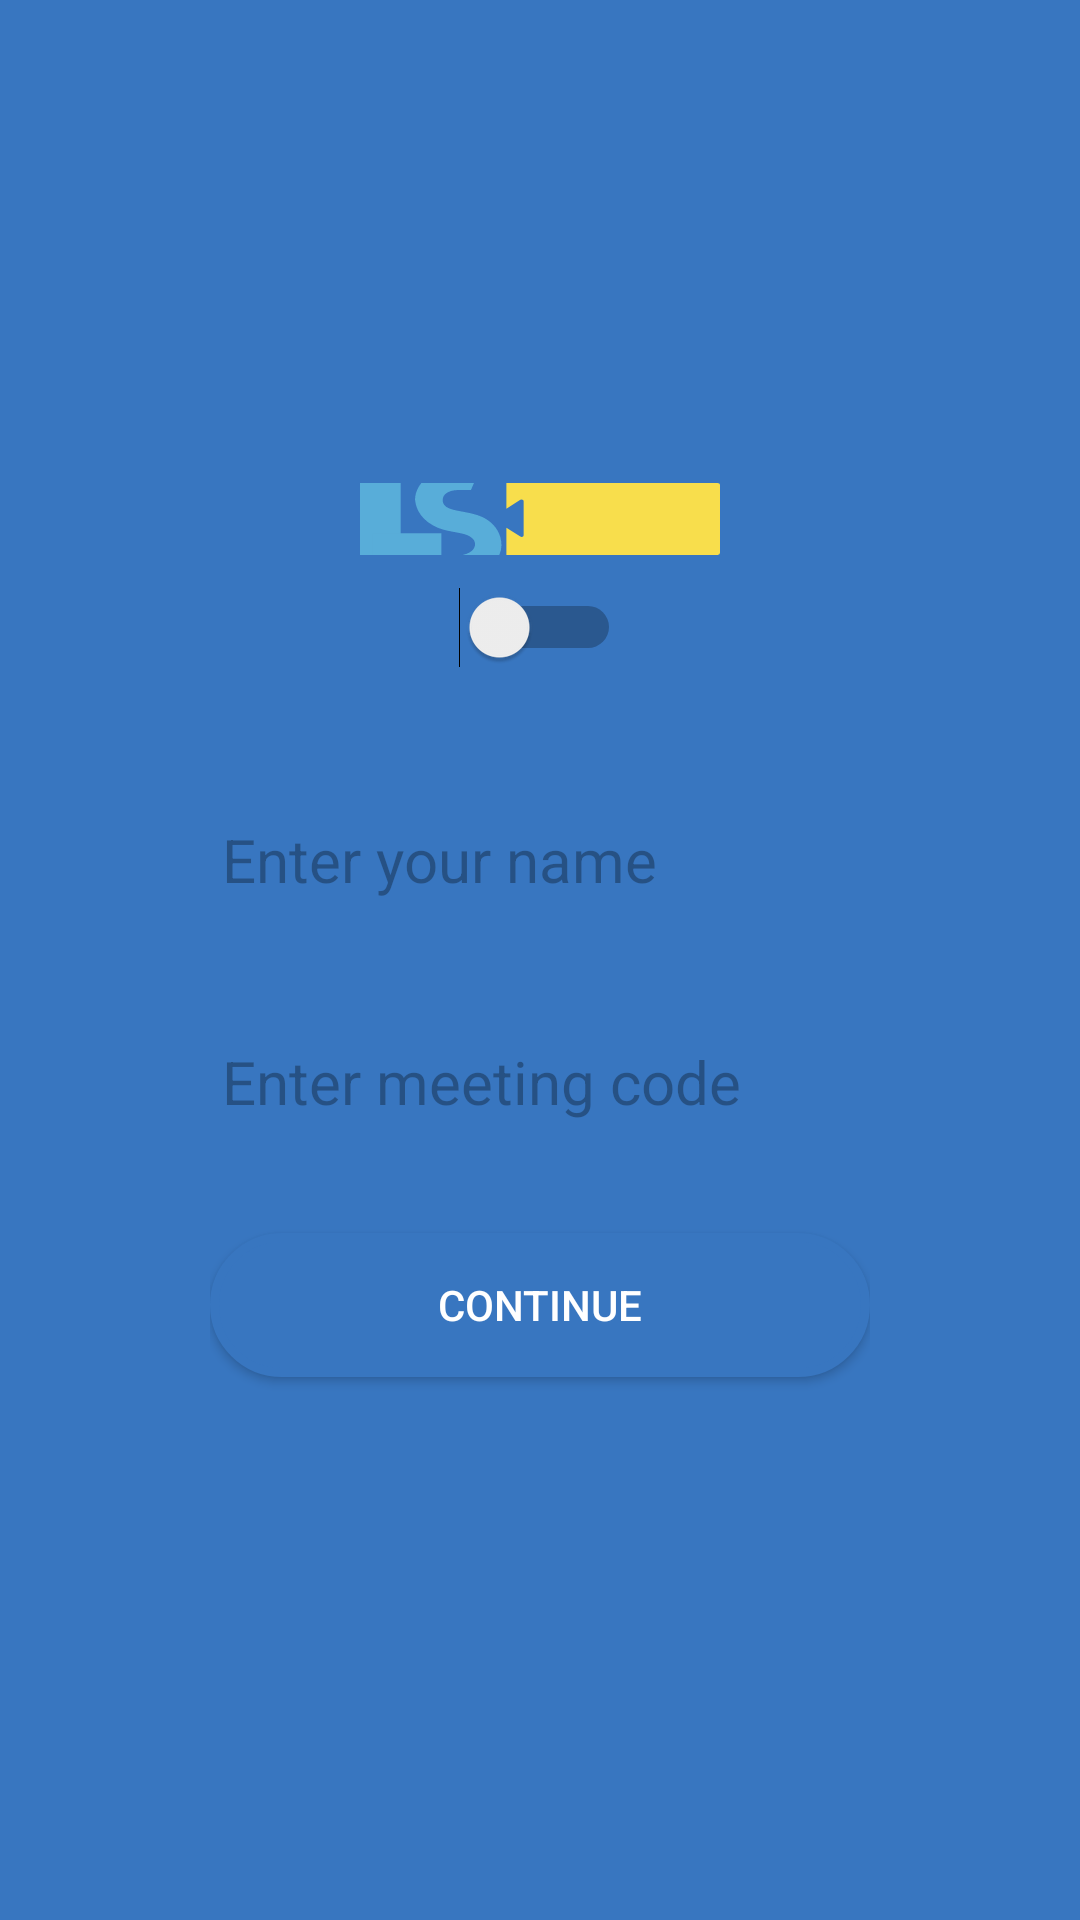

Reconstruct the res/layout file that produces this screen, plus the resources it refers to.
<!-- AndroidManifest.xml: application theme AppTheme -->
<!-- res/layout/activity_login.xml -->
<?xml version="1.0" encoding="utf-8"?>
<layout>

    <RelativeLayout xmlns:android="http://schemas.android.com/apk/res/android"
        xmlns:app="http://schemas.android.com/apk/res-auto"
        xmlns:tools="http://schemas.android.com/tools"
        android:layout_width="match_parent"
        android:layout_height="match_parent"
        android:background="?attr/meetBg"
        android:gravity="center_vertical"
        tools:context=".vm.LoginActivity">

        <LinearLayout
            android:id="@+id/linearLayout"
            android:layout_width="match_parent"
            android:layout_height="wrap_content"
            android:layout_marginStart="50dp"
            android:layout_marginTop="50dp"
            android:layout_marginEnd="50dp"
            android:layout_marginBottom="50dp"
            android:background="@drawable/roundable2"
            android:backgroundTint="?attr/loginBg"
            android:gravity="center_vertical"
            android:orientation="vertical"
            android:padding="20dp">

            <ImageView
                android:id="@+id/logo"
                android:layout_width="wrap_content"
                android:layout_height="wrap_content"
                android:layout_gravity="center"
                android:src="@drawable/ic_lsmeet" />

            <Switch
                android:id="@+id/themeMode"
                android:layout_width="wrap_content"
                android:layout_height="48dp"
                android:layout_gravity="center"
                tools:ignore="UseSwitchCompatOrMaterialXml" />

            <EditText
                android:id="@+id/username"
                android:layout_width="match_parent"
                android:layout_height="wrap_content"
                android:layout_marginTop="30dp"
                android:backgroundTint="#3876C0"
                android:hint="Enter your name"
                android:textColor="?attr/textColor"
                android:textColorHint="?attr/hintClr"
                android:textSize="20dp" />

            <EditText
                android:id="@+id/meetingCode"
                android:layout_width="match_parent"
                android:layout_height="wrap_content"
                android:layout_marginTop="30dp"
                android:backgroundTint="#3876C0"
                android:hint="Enter meeting code"
                android:textColor="?attr/textColor"
                android:textColorHint="?attr/hintClr"
                android:textSize="20dp" />

            <androidx.appcompat.widget.AppCompatButton
                android:id="@+id/joinMeeting"
                android:layout_width="match_parent"
                android:layout_height="match_parent"
                android:layout_marginTop="30dp"
                android:layout_marginBottom="20dp"
                android:background="@drawable/roundable"
                android:backgroundTint="@color/meetBg"
                android:text="Continue"
                android:textColor="@color/white" />

        </LinearLayout>
    </RelativeLayout>
</layout>
<!-- resources referenced by this layout -->
<resources>
  <color name="meetBg">#3876C0</color>
  <color name="white">#FFF</color>
  <!-- drawable ic_lsmeet (drawable) -->
  <vector xmlns:android="http://schemas.android.com/apk/res/android"
      android:width="120dp"
      android:height="24dp"
      android:viewportWidth="2654.09"
      android:viewportHeight="649.18">
    <path
        android:pathData="M2634.09,0.47H1079.24v231l103,-79.83a15,15 0,0 1,24.2 11.85V471.1a15,15 0,0 1,-24.2 11.85l-103,-79.83v246.2H2634.09a20,20 0,0 0,20 -20V20.47A20,20 0,0 0,2634.09 0.47Z"
        android:fillColor="#f8de4c"/>
    <path
        android:pathData="M0,-0.41h299.97v650h-299.97z"
        android:fillColor="#58add9"/>
    <path
        android:pathData="M599.95,453.69l-0,195.91l-508.65,0l-0,-195.91z"
        android:fillColor="#58add9"/>
    <path
        android:pathData="M747.09,454.59s8.39,2.51 21.55,6.68l12.24,4.57c11.87,4.43 24.77,12.8 34.55,20.84a86.37,86.37 0,0 1,27 95.35,77.08 77.08,0 0,1 -7.12,15.16c-15.23,24.79 -42.71,41.14 -70.07,49.16a93.42,93.42 0,0 1,-15 3.24H1026.8a246.83,246.83 0,0 0,16 -87.68c0,-105.24 -45.93,-178.06 -95.45,-222.73 -67.61,-61 -161.05,-72.24 -232.53,-90.45l-12.23,-3.26c-6.78,-1.9 -13.33,-3.89 -19.58,-6l-12.24,-4.58a150.72,150.72 0,0 1,-22 -10.94l-12.24,-8.79c-16.92,-14.28 -26.92,-33.72 -26.92,-62 0,-25 10.11,-48.27 30.08,-63.54 22,-16.82 48.1,-24.4 75.53,-25.75C747,62.31 779,63 810.76,62.63l7.33,-0.09 22,-62.95H452.4c-27.78,43.52 -42.53,89.89 -45.78,128l0.46,0.13c0.79,-4.22 -1.6,10.31 -0.88,24.93 0.06,1 0.12,2 0.2,3 7.34,90.56 53.84,188.47 166.44,247.12 50.66,26.4 95.45,31.91 164,49Z"
        android:fillColor="#58add9"/>
  </vector>
  <!-- drawable roundable (drawable) -->
  <?xml version="1.0" encoding="UTF-8"?>
  <shape xmlns:android="http://schemas.android.com/apk/res/android">
    <solid android:color="#FFFFFF"/>
    <stroke android:width="3dp" android:color="#B1BCBE" />
    <corners android:radius="50dp"/>
    <padding android:left="0dp" android:top="0dp" android:right="0dp" android:bottom="0dp" />
  </shape>
  <style name="AppTheme" parent="Theme.AppCompat.Light.NoActionBar">
          
          <item name="colorPrimary">@color/meetBg</item>
          <item name="colorPrimaryDark">@color/colorPrimaryDark</item>
          <item name="colorAccent">@color/colorAccent</item>
          <item name="android:colorBackground">@color/white</item>
          <item name="textColor">@color/black</item>
          <item name="loginBg">@color/loginBg</item>
          <item name="meetBg">@color/meetBg</item>
          <item name="hintClr">@color/hintBlack</item>
      </style>
  <color name="colorPrimaryDark">#222222</color>
  <color name="colorAccent">#33b4db</color>
  <color name="black">#000</color>
  <color name="loginBg">#FFFFFF</color>
  <color name="hintBlack">#50000000</color>
</resources>
